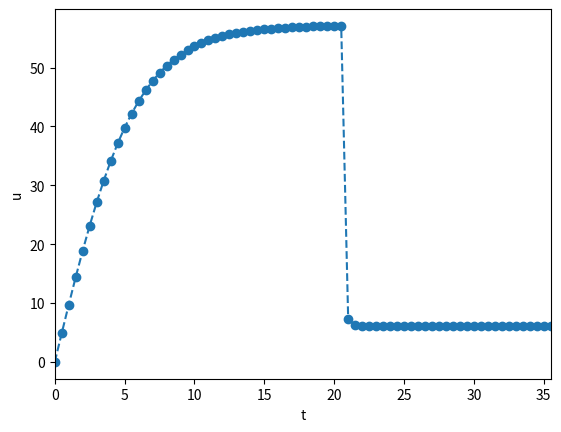
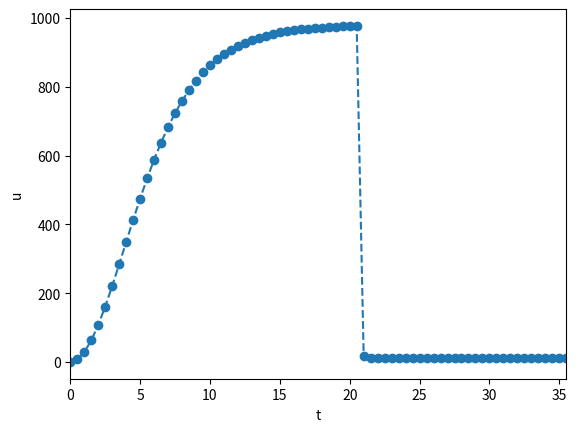

Generate these figures, in order, with matplotlib:
# -*- coding: utf-8 -*-
"""
Created on Fri Aug 23 09:10:51 2013

@author: Milad H. Mobarhan
"""
from pylab import*
close("all")
            
"*****************************************************************************"
class ODESolver():
    """
    Superclass for numerical methods solving scalar and vector ODEs

      du/dt = f(u, t)

    Attributes:
    t: array of time values
    u: array of solution values (at time points t)
    k: step number of the most recently computed solution
    """
    def __init__(self,problem, u0, dt, T):  
        self.problem, self.u0, self.dt, self.T = \
                                                problem, u0, dt ,T
   
    def advance(self):
        """Advance solution one time step."""
        raise NotImplementedError
        
        
    def solve(self):
       """
       Advance solution in time until t < T.
       """
       self.u = []
       self.t = []
       
       self.u.append(float(self.u0))
       self.t.append(0)
       self.k = 0
       tNew = 0
       
       while tNew <= self.T:
           uNew = self.advance()
           self.u.append(uNew)
           tNew = self.t[-1] + self.dt
           self.t.append(tNew)
           self.k += 1
           
       return array(self.u), array(self.t)
       
"*****************************************************************************"
class CNQuadratic(ODESolver):
    """
    Computes u(t_n+1) from u(t_n), by using a Crank-Nicolson scheme
    for ODE of the type:
        
        u'(t) = -a(t)*|u(t)|u(t)+b(t),
    """ 

    def advance(self):
        a, b, u, dt  = self.problem.a(self.t[-1]), self.problem.b(), self.u[-1], self.dt         
        uNew = (u + dt*b)/(1+dt*a*abs(u))
                
        return uNew
        
"*****************************************************************************"
class Problem():
    """
    Solve
            
        u'(t) = -a*|u(t)|u(t)+b,

    with initial condition u(0)=I, for t in the time interval
    (0,T]. The time interval is divided into time steps of
    length dt.
    """
    def __init__(self, A, m, mu, rho, Cd, tp):
        self.g = 9.81
        self.V = 0.0664
        self.A, self.m, self.mu, self.rho, self.Cd, self.tp = \
                                                A, m, mu, rho, Cd, tp
                     
    def a(self,t):        
        m, rho, Cd =  self.m, self.rho, self.Cd  
        
        if(t > self.tp):
            A = 44.0
        else:
            A = self.A
                            
        return 0.5*Cd*rho*A/m

        
    def b(self):     
        A, m, rho, V, g =  self.A, self.m, self.rho, self.V, self.g
        rhoBody = float(m/V)  
        return -g*(rho/rhoBody - 1)

    def f(self,u,t):
        a  = a(t)
        b  = b() 
        
        return -a*u*abs(u) + b
        
    def forces(self,u,t):
        A, m, V,g, rho, Cd =  self.A, self.m, self.V,self.g, self.rho, self.Cd  
        Fg = m * g
        Fd = 0.5*Cd*rho*A*absolute(u)*u
        Fb = rho*g*V
        
        return Fd
        
        
"*****************************************************************************"       
class Visualizer:
    def __init__(self, solver):
        self.solver = solver

    def plot(self, plt=None):
        """
        Add solver.u curve to the plotting object plt,
        and include the exact solution if include_exact is True.
        This plot function can be called several times (if
        the solver object has computed new solutions).
        """
        if plt is None:
            import matplotlib.pyplot as plt

        plt.plot(self.solver.t, self.solver.u, '--o')

        plt.xlabel('t')
        plt.ylabel('u')
        xlim(min(self.solver.t),max(self.solver.t))
        
        figure()
        forces = self.solver.problem.forces(self.solver.u,self.solver.t)
        plt.plot(self.solver.t, forces, '--o')

        plt.xlabel('t')
        plt.ylabel('u')
        xlim(min(self.solver.t),max(self.solver.t))
        
        return plt        

"*****************************************************************************"
def define_command_line_options(parser=None):
    if parser is None:
        import argparse
        parser = argparse.ArgumentParser()

    parser.add_argument(
        '--u0', '--initial_condition', type=float,default=0.0, 
        help='initial condition, u(0)',metavar='u0')
        
    parser.add_argument(
        '--dt', '--time_step_value', type=float,default=0.5, 
        help='time step value', metavar='dt')
        
    parser.add_argument(
        '--T', '--stop_time', type=float, default=35,
        help='end time of simulation', metavar='T')    
        
    parser.add_argument(
        '--m', '--mass', type=float, default=100.0,
        help='mass of the body', metavar='m')
        
    parser.add_argument(
        '--A', '--areal', type=float, default=0.5,
        help='cross-section areal of the body', metavar='A')
        
    parser.add_argument(
        '--mu', '--viscosity', type=float, default=1.81e-5,
        help=' dynamic viscosity of the fluid', metavar='mu')
        
    parser.add_argument(
        '--rho', '--density', type=float, default=1.0,
        help=' density of the fluid ', metavar='rho')    
        
    parser.add_argument(
        '--Cd', '--dragCoff', type=float, default=1.2,
        help=' dimensionless drag coefficient', metavar='Cd')
        
    parser.add_argument(
        '--tp', '--parachuteOpens', type=float, default=20.0,
        help='the time where the parachute opens', metavar='tp')
        
        
    return parser
       
       
"*****************************************************************************"
def main():
    
    # Read input from the command line
    parser = define_command_line_options()
    args = parser.parse_args()
    
    #Set up problem solver, problem and vizualizer
    problem    = Problem(args.A, args.m, args.mu, args.rho, args.Cd, args.tp)
    solver     = CNQuadratic(problem,args.u0, args.dt, args.T)
    viz        = Visualizer(solver)
    
    # Solve and plot
    u,t = solver.solve()  
    plt = viz.plot()
    plt.show()
    
"*****************************************************************************"

if __name__ == '__main__':
    main()
    
    
    
    
